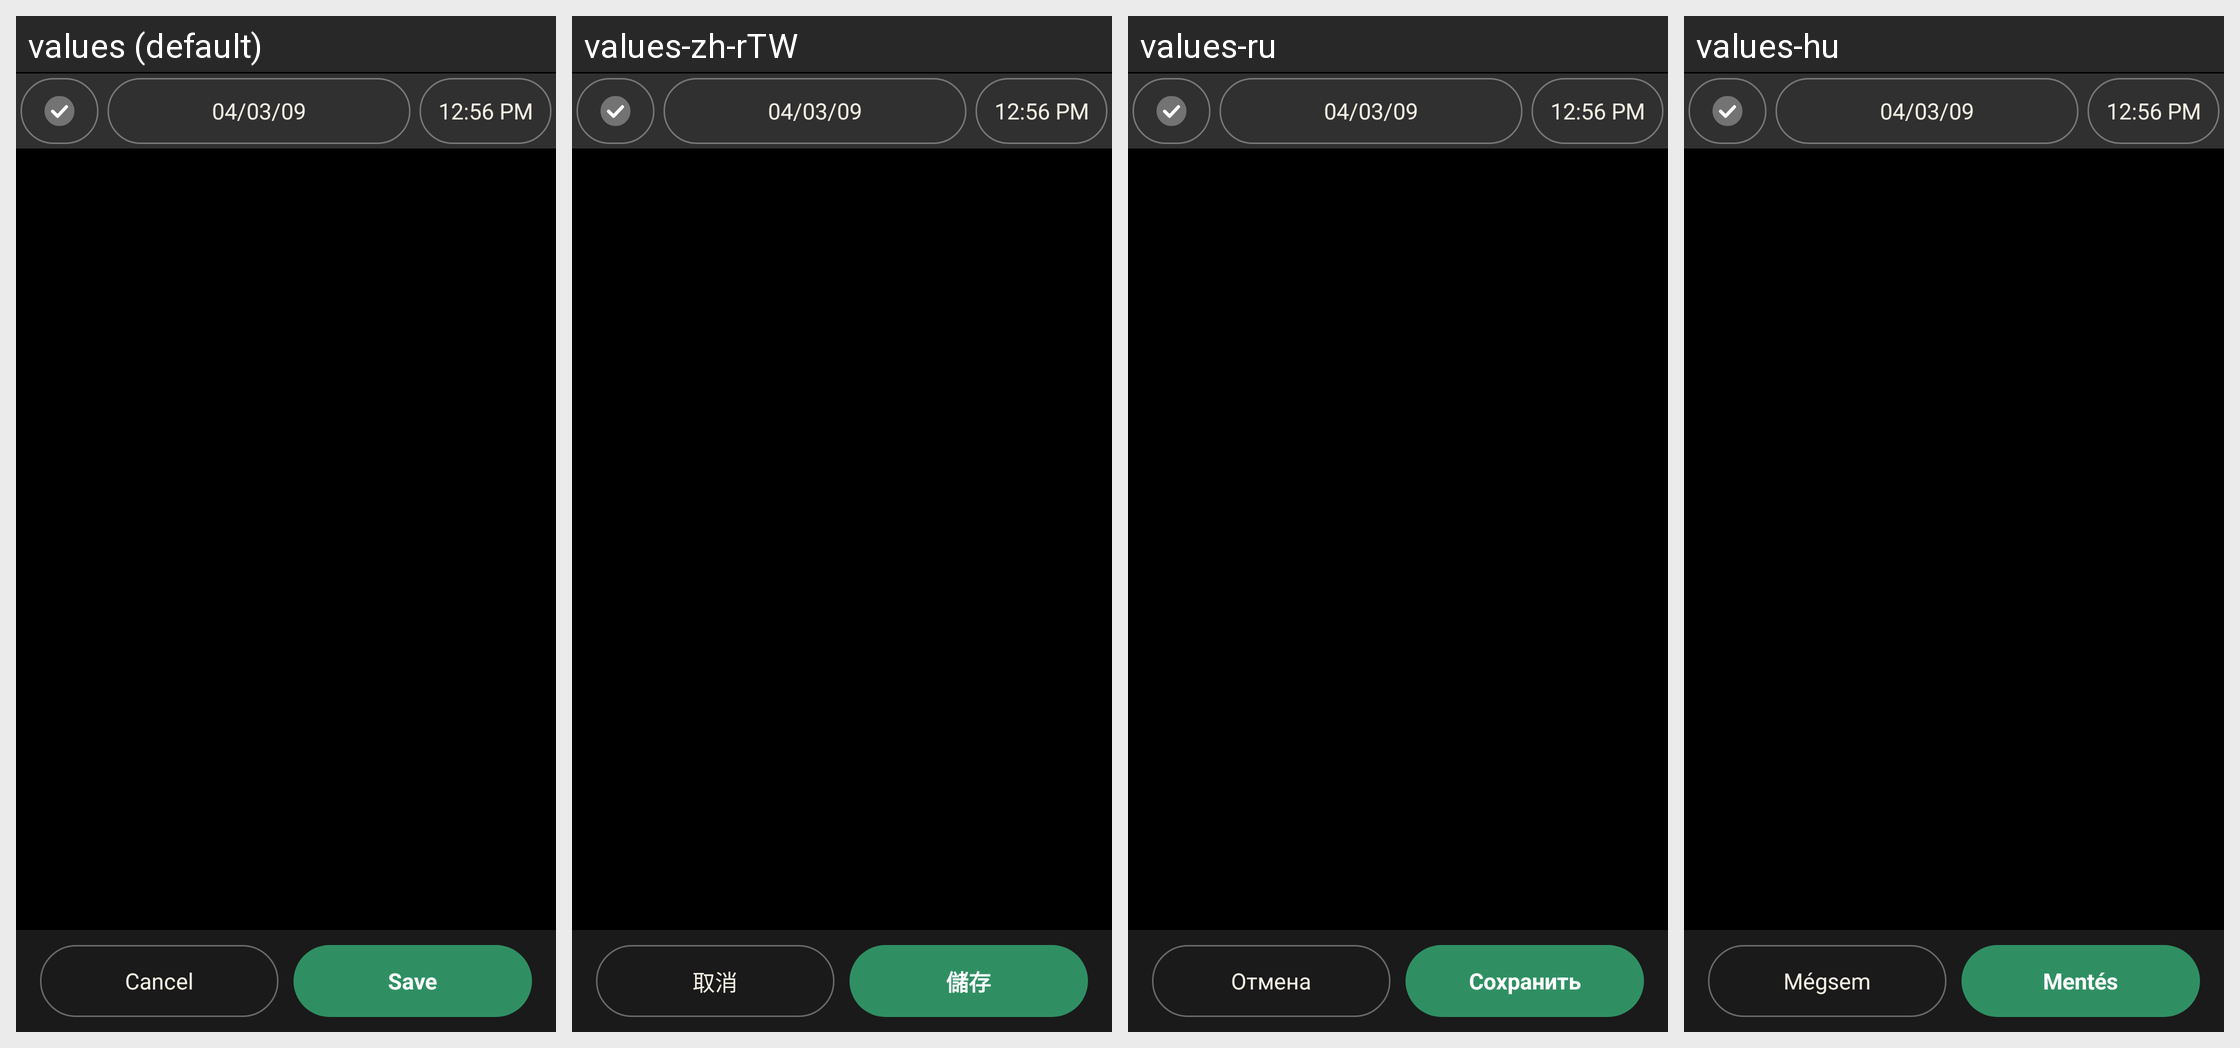

Strings drawn on this Android screen and how each of the app's shown locales translates them:
Android screen res/layout/split_fixed.xml rendered under 4 locales, left to right: values (default), values-zh-rTW, values-ru, values-hu. Device: Nexus 5 (rendered at 1080×1920; each locale shown at half size, 540×960, under a caption strip naming it); theme AppTheme.
Other locales in the repository, not shown: values-ca, values-cs-rCZ, values-da, values-de, values-es, values-fr, values-it, values-ko, values-no-rNB, values-pl, values-pt-rBR, values-pt-rPT, values-ro, values-sk, values-uk-rUA, values-zh-rCN.
Strings drawn on this screen, with the default value and each locale's value (text and hints the layout hard-codes, and strings that could not be matched under every locale, appear in the picture but are not listed):

cancel
  values: Cancel
  values-zh-rTW: 取消
  values-ru: Отмена
  values-hu: Mégsem

save
  values: Save
  values-zh-rTW: 儲存
  values-ru: Сохранить
  values-hu: Mentés
